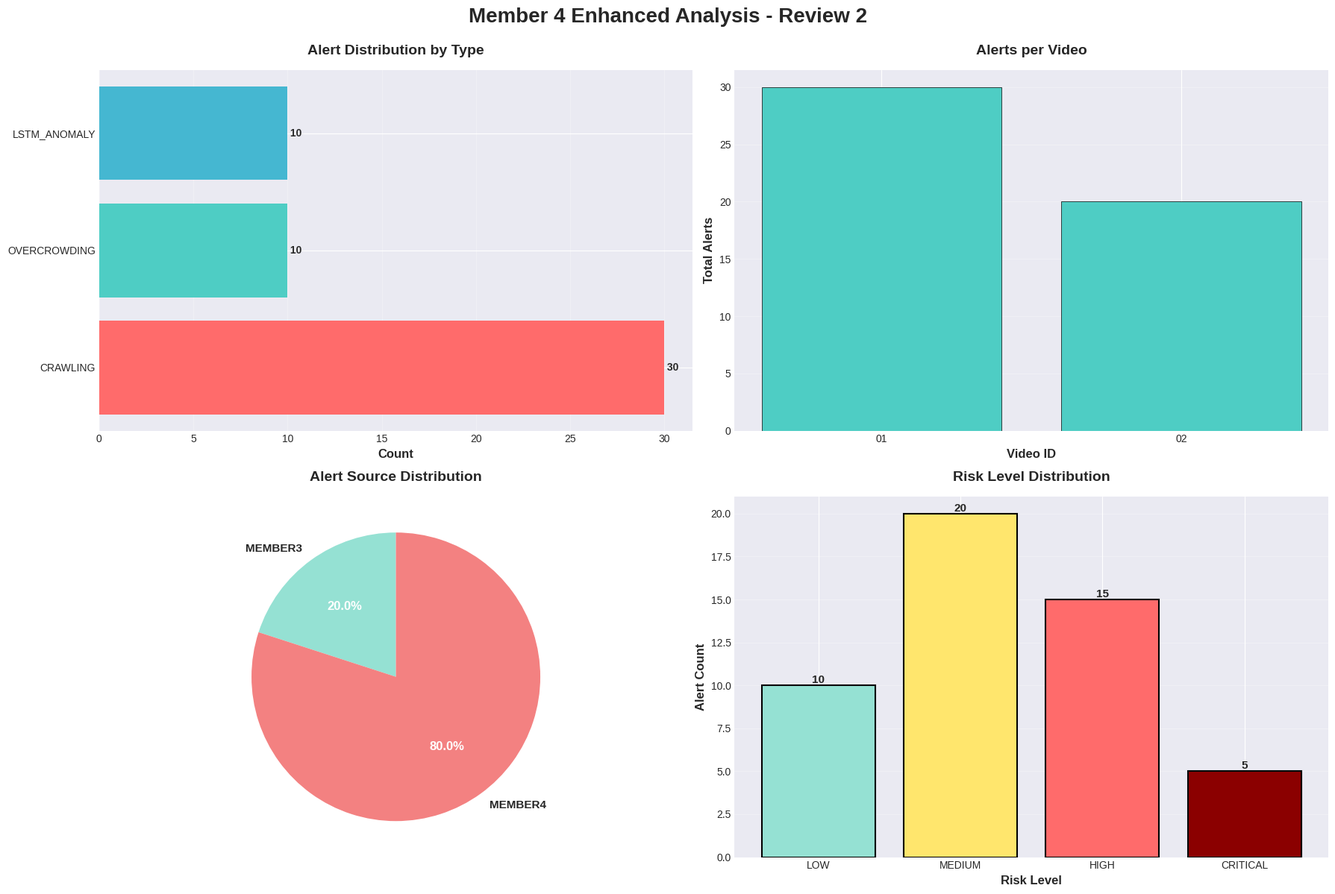
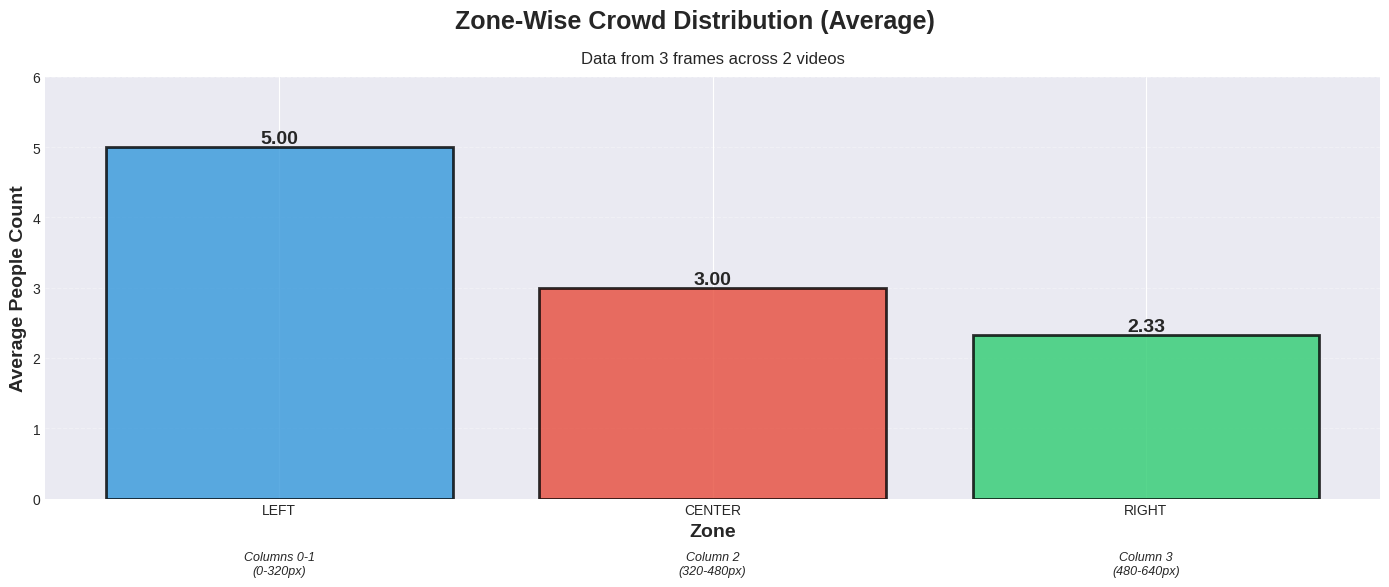

Generate these figures, in order, with matplotlib:
"""
Visualization functions for Member 4
Creates comprehensive charts and heatmaps
"""

import matplotlib.pyplot as plt
import seaborn as sns

# Set style
plt.style.use('seaborn-v0_8-darkgrid')
sns.set_palette("husl")


def create_comprehensive_visualization(summary, all_results, output_path):
    """
    Create 4-panel comprehensive analysis chart
    
    Args:
        summary: Summary dict from pipeline.generate_summary()
        all_results: All results dict from pipeline.process_all_videos()
        output_path: Path to save PNG file
    """
    fig, axes = plt.subplots(2, 2, figsize=(18, 12))
    fig.suptitle('Member 4 Enhanced Analysis - Review 2', 
                fontsize=20, fontweight='bold', y=0.995)
    
    colors_main = ['#FF6B6B', '#4ECDC4', '#45B7D1', '#FFA07A', '#98D8C8']
    colors_risk = {
        'CRITICAL': '#8B0000',
        'HIGH': '#FF6B6B',
        'MEDIUM': '#FFE66D',
        'LOW': '#95E1D3'
    }
    
    # 1. Alert Distribution by Type (Top Left)
    ax1 = axes[0, 0]
    alert_types = summary['alert_system_stats']['alert_breakdown']
    sorted_types = sorted(alert_types.items(), key=lambda x: x[1], reverse=True)
    types, counts = zip(*sorted_types) if sorted_types else ([], [])
    
    if types:
        bars1 = ax1.barh(types, counts, color=colors_main[:len(types)])
        ax1.set_xlabel('Count', fontsize=12, fontweight='bold')
        ax1.set_title('Alert Distribution by Type', fontsize=14, fontweight='bold', pad=15)
        ax1.grid(axis='x', alpha=0.3)
        for i, (bar, count) in enumerate(zip(bars1, counts)):
            ax1.text(count, i, f' {count:,}', va='center', fontsize=10, fontweight='bold')
    
    # 2. Alerts per Video (Top Right)
    ax2 = axes[0, 1]
    video_ids = sorted(all_results.keys())
    alert_counts = [all_results[vid]['total_alerts'] for vid in video_ids]
    bars2 = ax2.bar(video_ids, alert_counts, color='#4ECDC4', edgecolor='black', linewidth=0.5)
    ax2.set_xlabel('Video ID', fontsize=12, fontweight='bold')
    ax2.set_ylabel('Total Alerts', fontsize=12, fontweight='bold')
    ax2.set_title('Alerts per Video', fontsize=14, fontweight='bold', pad=15)
    ax2.grid(axis='y', alpha=0.3)
    
    # Highlight top 3
    if len(alert_counts) >= 3:
        top_3_indices = sorted(range(len(alert_counts)), key=lambda i: alert_counts[i], reverse=True)[:3]
        for idx in top_3_indices:
            bars2[idx].set_color('#FF6B6B')
    
    # 3. Source Attribution (Bottom Left)
    ax3 = axes[1, 0]
    source_data = summary['alert_system_stats']['alerts_per_source']
    if source_data:
        labels = list(source_data.keys())
        sizes = list(source_data.values())
        colors_pie = ['#95E1D3', '#F38181']
        wedges, texts, autotexts = ax3.pie(
            sizes, labels=labels, autopct='%1.1f%%',
            colors=colors_pie[:len(labels)], startangle=90,
            textprops={'fontsize': 11, 'fontweight': 'bold'}
        )
        for autotext in autotexts:
            autotext.set_color('white')
            autotext.set_fontsize(12)
    ax3.set_title('Alert Source Distribution', fontsize=14, fontweight='bold', pad=15)
    
    # 4. Risk Level Distribution (Bottom Right)
    ax4 = axes[1, 1]
    risk_levels_order = ['LOW', 'MEDIUM', 'HIGH', 'CRITICAL']
    risk_counts = [
        summary['alert_system_stats']['risk_distribution'].get(level, 0)
        for level in risk_levels_order
    ]
    bars4 = ax4.bar(
        risk_levels_order, risk_counts,
        color=[colors_risk[level] for level in risk_levels_order],
        edgecolor='black', linewidth=1.5
    )
    ax4.set_xlabel('Risk Level', fontsize=12, fontweight='bold')
    ax4.set_ylabel('Alert Count', fontsize=12, fontweight='bold')
    ax4.set_title('Risk Level Distribution', fontsize=14, fontweight='bold', pad=15)
    ax4.grid(axis='y', alpha=0.3)
    
    for bar, count in zip(bars4, risk_counts):
        height = bar.get_height()
        ax4.text(bar.get_x() + bar.get_width()/2., height,
                f'{count:,}', ha='center', va='bottom', fontsize=11, fontweight='bold')
    
    plt.tight_layout()
    plt.savefig(output_path, dpi=300, bbox_inches='tight', facecolor='white')
    print(f"✅ Saved: {output_path}")
    plt.close()


def create_zone_heatmap(all_results, output_path):
    """
    Create zone-wise crowd distribution chart
    
    Args:
        all_results: All results dict from pipeline.process_all_videos()
        output_path: Path to save PNG file
    """
    # Aggregate zone densities
    zone_totals = {'LEFT': 0, 'CENTER': 0, 'RIGHT': 0}
    frame_count = 0
    
    for video_results in all_results.values():
        for frame_data in video_results['frames']:
            for zone, count in frame_data['zone_densities'].items():
                zone_totals[zone] += count
            frame_count += 1
    
    # Calculate averages
    zone_averages = {
        zone: total / frame_count if frame_count > 0 else 0
        for zone, total in zone_totals.items()
    }
    
    # Create visualization
    fig, ax = plt.subplots(1, 1, figsize=(14, 6))
    fig.suptitle('Zone-Wise Crowd Distribution (Average)', 
                fontsize=18, fontweight='bold')
    
    zones = ['LEFT', 'CENTER', 'RIGHT']
    averages = [zone_averages[z] for z in zones]
    colors_zones = ['#3498DB', '#E74C3C', '#2ECC71']
    
    bars = ax.bar(zones, averages, color=colors_zones, edgecolor='black', linewidth=2, alpha=0.8)
    ax.set_ylabel('Average People Count', fontsize=14, fontweight='bold')
    ax.set_xlabel('Zone', fontsize=14, fontweight='bold')
    ax.set_title(f'Data from {frame_count:,} frames across {len(all_results)} videos',
                fontsize=12, pad=10)
    ax.grid(axis='y', alpha=0.3, linestyle='--')
    ax.set_ylim(0, max(averages) * 1.2 if averages else 1)
    
    # Add value labels
    for bar, avg in zip(bars, averages):
        height = bar.get_height()
        ax.text(bar.get_x() + bar.get_width()/2., height,
               f'{avg:.2f}', ha='center', va='bottom', fontsize=14, fontweight='bold')
    
    # Add zone descriptions
    zone_desc = {
        'LEFT': 'Columns 0-1\n(0-320px)',
        'CENTER': 'Column 2\n(320-480px)',
        'RIGHT': 'Column 3\n(480-640px)'
    }
    max_avg = max(averages) if averages else 1
    for i, zone in enumerate(zones):
        ax.text(i, -max_avg*0.15, zone_desc[zone],
               ha='center', va='top', fontsize=9, style='italic')
    
    plt.tight_layout()
    plt.savefig(output_path, dpi=300, bbox_inches='tight', facecolor='white')
    print(f"✅ Saved: {output_path}")
    plt.close()


# For standalone testing
if __name__ == "__main__":
    print("Testing visualization functions...")
    
    # Mock data
    mock_summary = {
        'total_videos': 2,
        'total_frames': 100,
        'total_alerts': 50,
        'alert_system_stats': {
            'alert_breakdown': {
                'CRAWLING': 30,
                'OVERCROWDING': 10,
                'LSTM_ANOMALY': 10
            },
            'alerts_per_source': {
                'MEMBER3': 10,
                'MEMBER4': 40
            },
            'risk_distribution': {
                'LOW': 10,
                'MEDIUM': 20,
                'HIGH': 15,
                'CRITICAL': 5
            }
        }
    }
    
    mock_results = {
        "01": {
            'total_alerts': 30,
            'frames': [
                {'zone_densities': {'LEFT': 5, 'CENTER': 3, 'RIGHT': 2}},
                {'zone_densities': {'LEFT': 4, 'CENTER': 4, 'RIGHT': 2}}
            ]
        },
        "02": {
            'total_alerts': 20,
            'frames': [
                {'zone_densities': {'LEFT': 6, 'CENTER': 2, 'RIGHT': 3}}
            ]
        }
    }
    
    # Test visualizations
    create_comprehensive_visualization(mock_summary, mock_results, 'test_analysis.png')
    create_zone_heatmap(mock_results, 'test_heatmap.png')
    
    print("Test visualizations created!")
